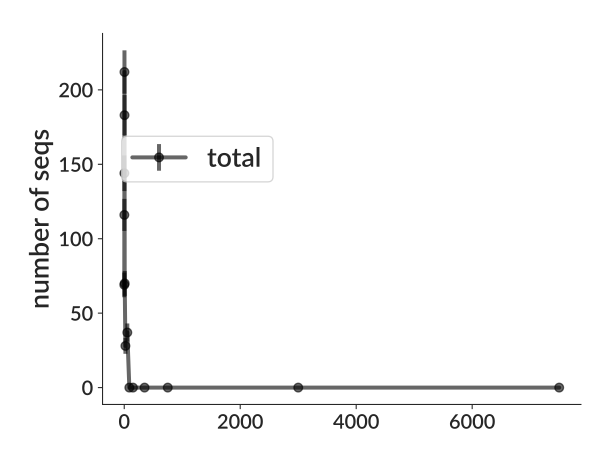

The data file committed next to this chart (first rows):
bin_low_edge, contents, binlabel, error
-713.8, 0.0, , 0.0
0.5, 69, , 8.307
1.5, 116, , 10.77
2.5, 144, , 12.0
3.5, 212, , 14.56
4.5, 183, , 13.53
5.5, 70, , 8.367
10.5, 28, , 5.292
30.5, 37, , 6.083
75.5, 0.0, , 0.0
100.5, 0.0, , 0.0
200.5, 0.0, , 0.0
500.5, 0.0, , 0.0
1000, 0.0, , 0.0
5000, 0.0, , 0.0
10000, 0.0, , 0.0
